Run: headless pygame with SDL's dummy video driver; simulated clock (each Clock.tick advances the game by its frame time, no real sleeping); random seed 0; keys injected as events and as key.get_pressed() state; no mouse input.
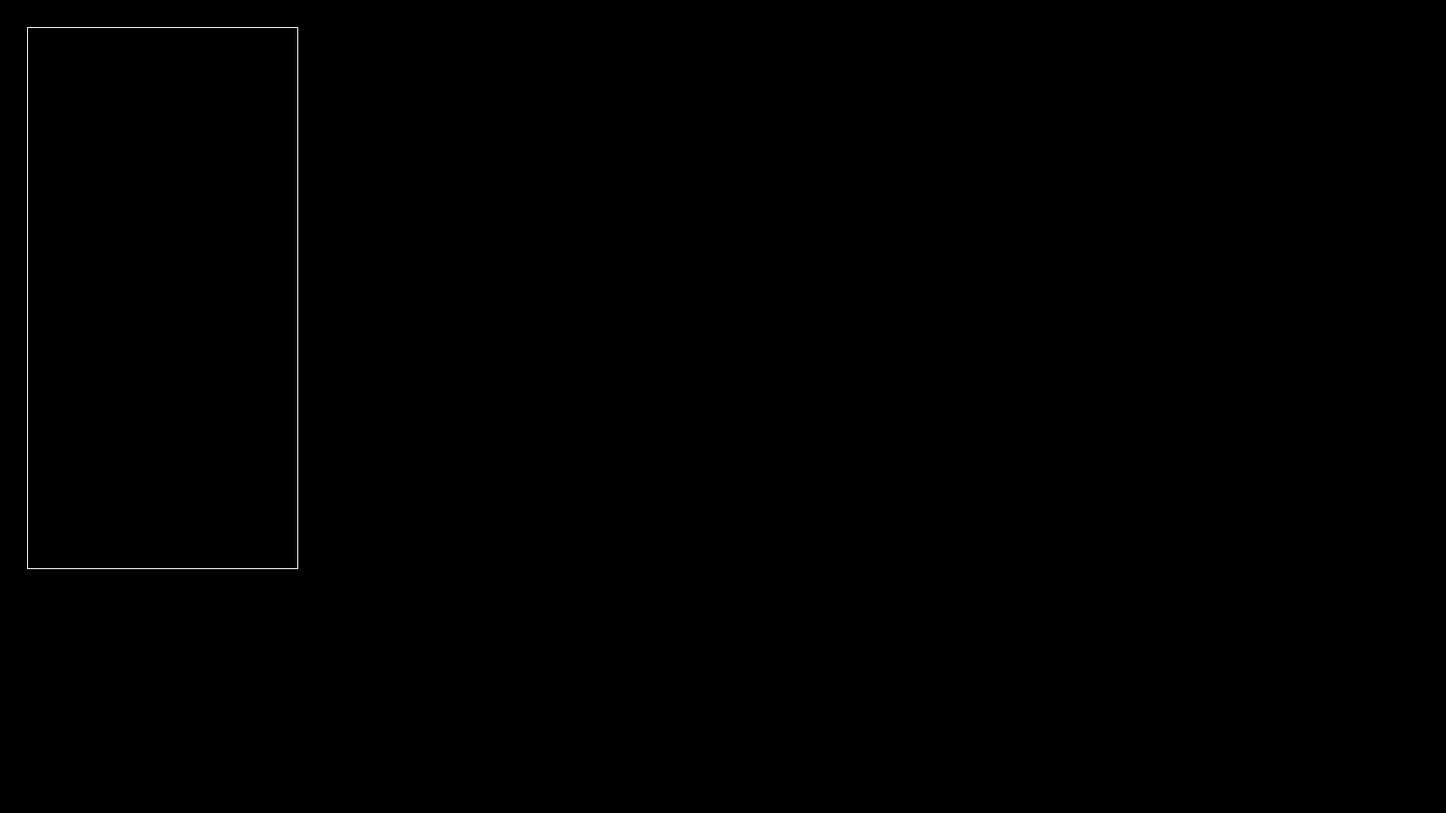
Frame 1 of 4 · flips 1–60 · no input
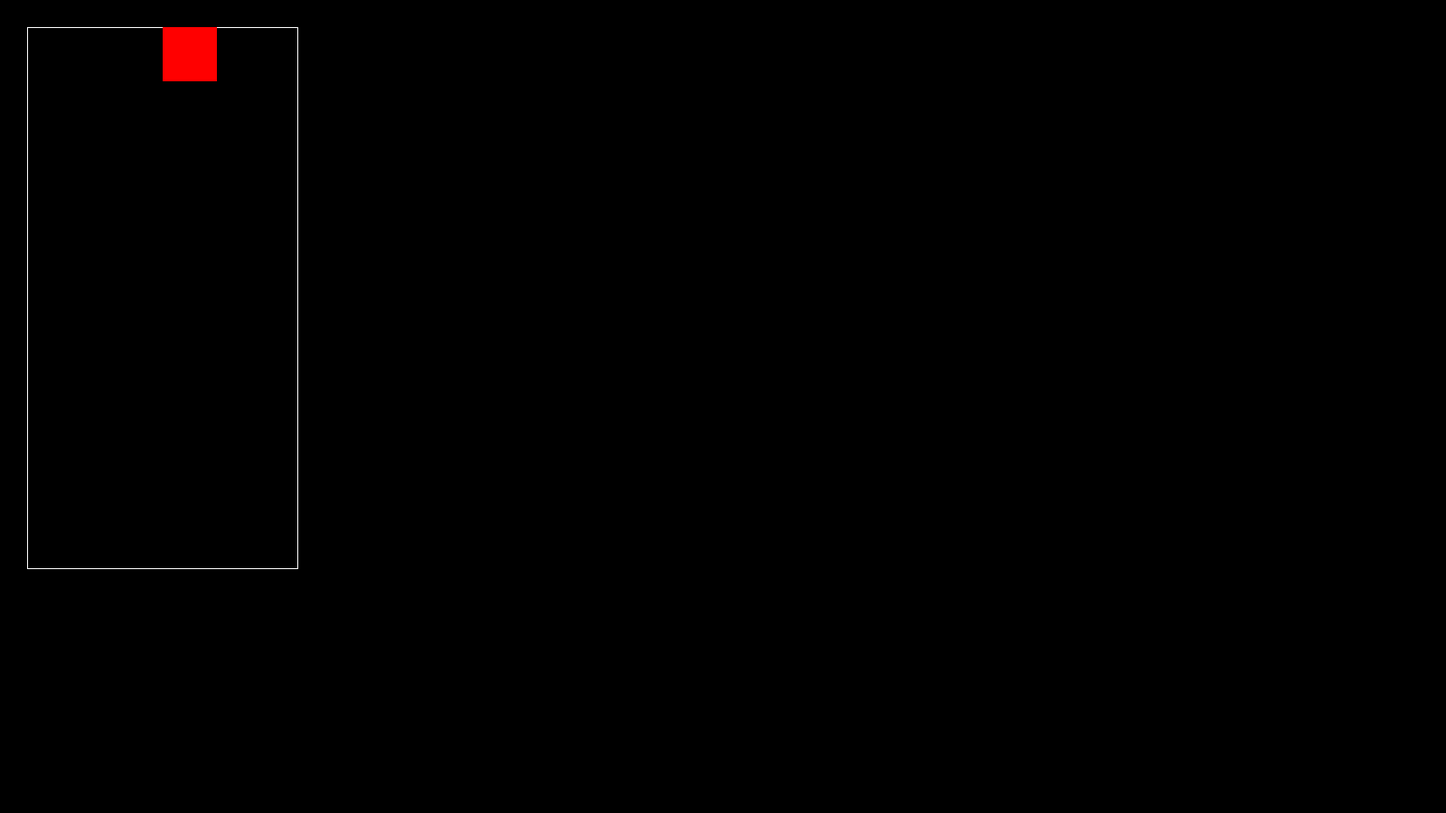
Frame 2 of 4 · flips 61–180 · tapped SPACE, RETURN · held RIGHT (→), D
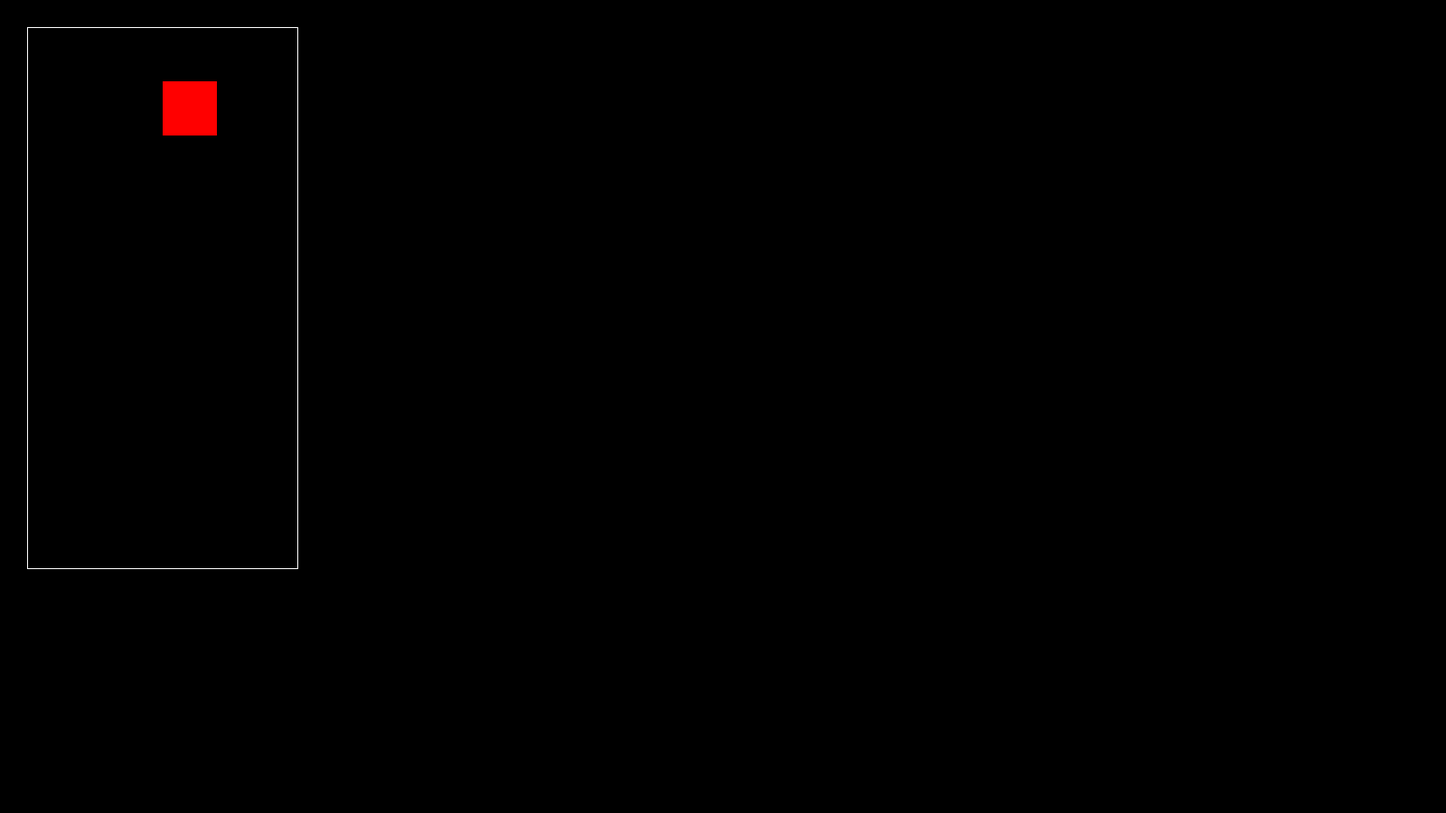
Frame 3 of 4 · flips 181–300 · held DOWN (↓), S
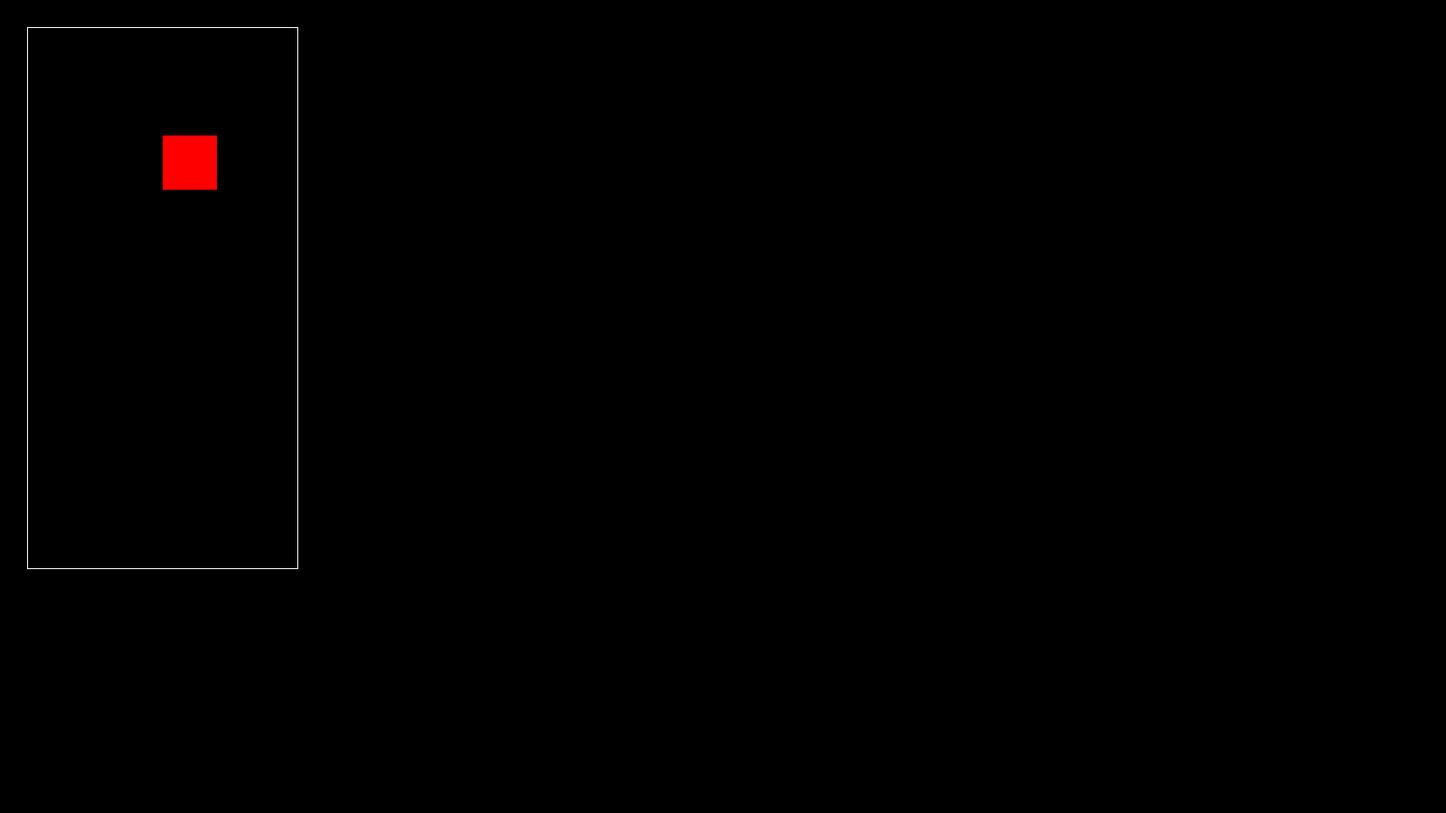
Frame 4 of 4 · flips 301–420 · held LEFT (←), A, UP (↑), W

The pygame program that drew these frames:

import pygame

SQUARE_SIZE = 30

class Grid:
    def __init__(self):
        # We make the underlying grid logic 2 squares taller than what we present to
        # account for new shapes that take up 3 squares vertically
        self.grid = [[0 for _ in range(22)] for _ in range(10)]

        # List of cells on the grid corresponding to the currently active (falling) shape
        self.active: list[tuple] = list()

    def spawn_square(self): # TODO: More shapes and colors
        x = 5
        y = 0

        self.grid[x][y] = 1
        self.grid[x+1][y] = 1
        self.grid[x+1][y+1] = 1
        self.grid[x][y+1] = 1

        self.active = [(x, y), (x+1, y), (x+1, y+1), (x, y+1)]

    def down(self): # TODO: Out of bounds and collision checking
        # Clear the old positions
        for x, y in self.active:
            self.grid[x][y] = 0

        # Fill the new positions
        for i in range(len(self.active)):
            x, y = self.active[i]
            y += 1
            self.grid[x][y] = 1
            self.active[i] = (x, y)


    def render(self, window, margin_left, margin_top):
        bounds = pygame.Rect(margin_left, margin_top, SQUARE_SIZE * 10, SQUARE_SIZE * 20)
        pygame.draw.rect(window, (255, 255, 255), bounds, 1)

        for x in range(10):
            for y in range(2, 22):
                if self.grid[x][y] > 0:
                    posx = SQUARE_SIZE * x + margin_left
                    posy = SQUARE_SIZE * (y - 2) + margin_top

                    square = pygame.Rect(posx, posy, SQUARE_SIZE, SQUARE_SIZE)

                    pygame.draw.rect(window, (255, 0, 0), square, 0)


def main():
    pygame.init()

    window = pygame.display.set_mode((1600, 900))

    clock = pygame.time.Clock()
    counter = 0
    running = True

    grid = Grid()

    while running:
        for event in pygame.event.get():
            if event.type == pygame.QUIT:
                running = False

        # Set a black background
        window.fill((0, 0, 0))

        if len(grid.active) == 0:
            grid.spawn_square()

        if counter >= 1000:
            counter -= 1000
            grid.down()

        grid.render(window, SQUARE_SIZE, SQUARE_SIZE)

        pygame.display.flip()

        # Tetris doesn't require a lot of frames per second.
        # We'll keep it at 60 for some smoothness.
        counter += clock.tick(60)

    # Exit app after exiting event loop
    pygame.quit()


if __name__ == "__main__":
    main()
